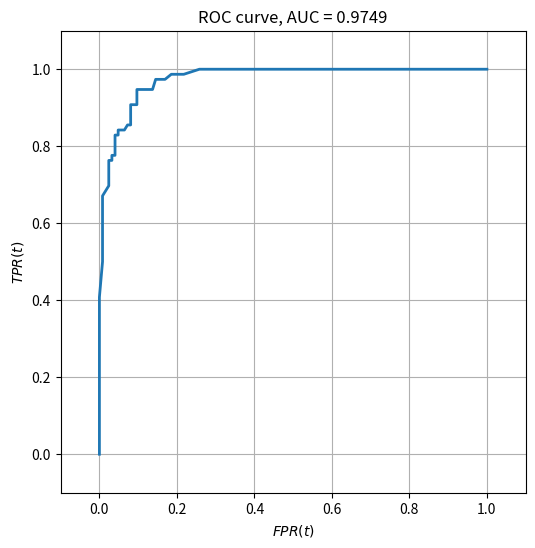

The script that saved this image:
import numpy as np
import matplotlib.pyplot as plt

rs = np.random.RandomState(4321)
p = 2
n = 200
py1 = 0.6
mean1 = np.r_[1, 1.]
mean0 = -mean1

# These are the parameters learned through maximization from before.
w = np.r_[2.45641058, 1.55227045]
b = -0.824723538369

# Generate some testing data
Y = (rs.rand(n) > py1).astype(int)
X = np.zeros((n, p))
X[Y == 0] = rs.multivariate_normal(mean0, np.eye(p), size=(Y == 0).sum())
X[Y == 1] = rs.multivariate_normal(mean1, np.eye(p), size=(Y == 1).sum())

# This is the model's prediction on the test data.
T = 1 / (1. + np.exp(-b-np.dot(X, w)))

thresholds = np.linspace(1, 0, 101)

ROC = np.zeros((101, 2))

for i in range(101):
    t = thresholds[i]

    # Classifier / label agree and disagreements for current threshold.
    TP_t = np.logical_and(T > t, Y == 1).sum()
    TN_t = np.logical_and(T <= t, Y == 0).sum()
    FP_t = np.logical_and(T > t, Y == 0).sum()
    FN_t = np.logical_and(T <= t, Y == 1).sum()

    # Compute false positive rate for current threshold.
    FPR_t = FP_t / float(FP_t + TN_t)
    ROC[i, 0] = FPR_t

    # Compute true  positive rate for current threshold.
    TPR_t = TP_t / float(TP_t + FN_t)
    ROC[i, 1] = TPR_t

# Plot the ROC curve.
fig = plt.figure(figsize=(6, 6))
plt.plot(ROC[:, 0], ROC[:, 1], lw=2)
plt.xlim(-0.1, 1.1)
plt.ylim(-0.1, 1.1)
plt.xlabel('$FPR(t)$')
plt.ylabel('$TPR(t)$')
plt.grid()

AUC = 0.
for i in range(100):
    AUC += (ROC[i+1, 0]-ROC[i, 0]) * (ROC[i+1, 1]+ROC[i, 1])
AUC *= 0.5

plt.title('ROC curve, AUC = %.4f' % AUC)
plt.show()